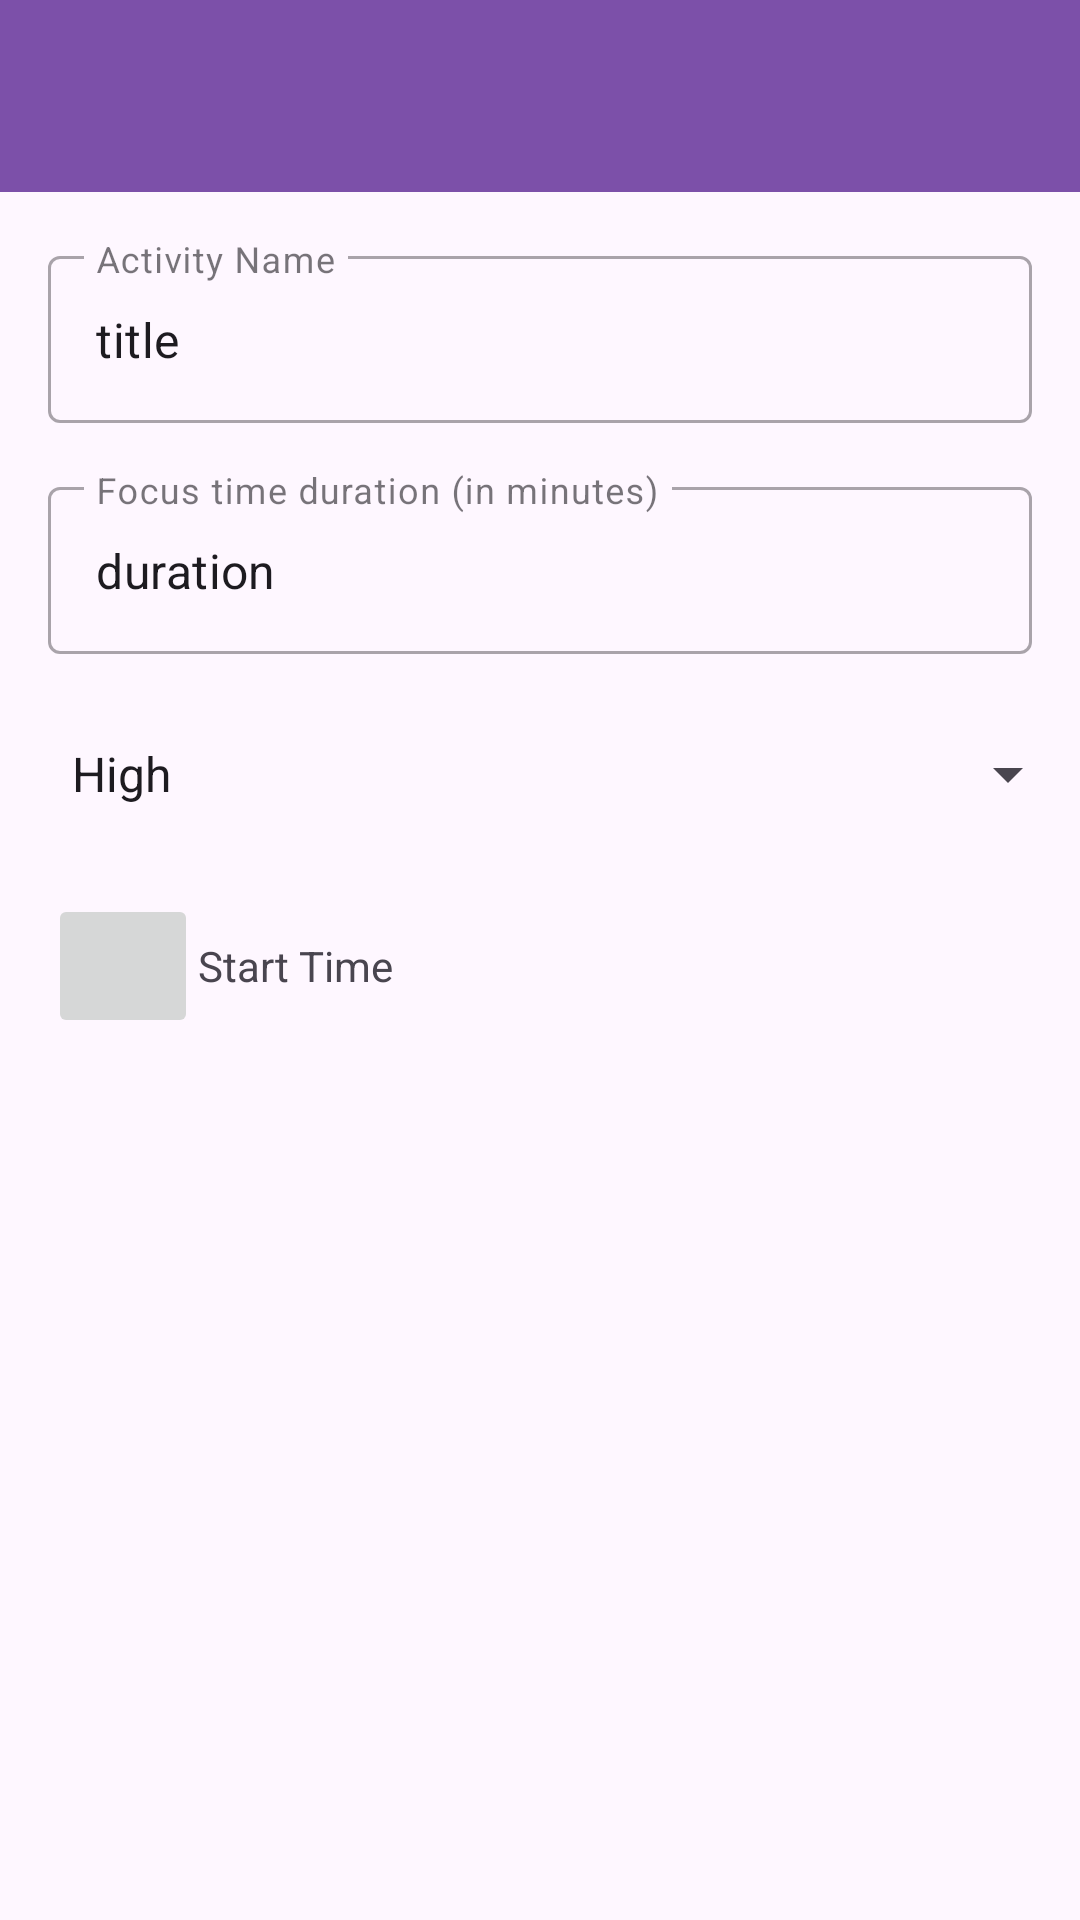

Layout XML and referenced resources for this Android screen:
<!-- AndroidManifest.xml: application theme Theme.HabitApp -->
<!-- res/layout/activity_edit_habit.xml -->
<?xml version="1.0" encoding="utf-8"?>
<LinearLayout xmlns:android="http://schemas.android.com/apk/res/android"
    android:id="@+id/edit_habit"
    android:layout_width="match_parent"
    android:layout_height="match_parent"
    android:orientation="vertical">

    <com.google.android.material.appbar.MaterialToolbar
        android:id="@+id/toolbar"
        android:layout_width="match_parent"
        android:layout_height="?attr/actionBarSize"
        android:background="?attr/colorPrimary"
        android:elevation="4dp"
        android:theme="@style/ActionBarStyle"
        />

    <com.google.android.material.textfield.TextInputLayout
        android:paddingTop="16dp"
        android:paddingLeft="16dp"
        android:paddingRight="16dp"
        style="@style/Widget.MaterialComponents.TextInputLayout.OutlinedBox"
        android:layout_width="match_parent"
        android:layout_height="wrap_content"
        android:hint="Activity Name">

        <com.google.android.material.textfield.TextInputEditText
            android:id="@+id/add_ed_title"
            android:layout_width="match_parent"
            android:layout_height="wrap_content"
            android:maxLines="1"
            android:text="title"/>
    </com.google.android.material.textfield.TextInputLayout>

    <com.google.android.material.textfield.TextInputLayout
        android:paddingLeft="16dp"
        android:paddingRight="16dp"
        style="@style/Widget.MaterialComponents.TextInputLayout.OutlinedBox"
        android:layout_width="match_parent"
        android:layout_height="wrap_content"
        android:layout_marginTop="16dp"
        android:hint="Focus time duration (in minutes)">

        <com.google.android.material.textfield.TextInputEditText
            android:id="@+id/add_ed_minutes_focus"
            android:layout_width="match_parent"
            android:layout_height="wrap_content"
            android:inputType="number"
            android:gravity="top"
            android:lines="1"
            android:text="duration"/>

    </com.google.android.material.textfield.TextInputLayout>

    <Spinner
        android:paddingLeft="16dp"
        android:paddingRight="16dp"
        android:id="@+id/sp_priority_level"
        android:layout_width="fill_parent"
        android:layout_height="48dp"
        android:layout_marginTop="16dp"
        android:entries="@array/priority_level" />

    <LinearLayout
        android:paddingLeft="16dp"
        android:paddingRight="16dp"
        android:layout_width="match_parent"
        android:layout_height="wrap_content"
        android:layout_marginTop="16dp"
        android:gravity="center_vertical"
        android:orientation="horizontal">

        <ImageButton
            style="@style/Base.Widget.AppCompat.ImageButton"
            android:id="@+id/imagebutton"
            android:layout_width="50dp"
            android:layout_height="48dp"
            android:onClick="showTimePicker"
            android:src="@drawable/ic_time" />

        <TextView
            android:id="@+id/add_tv_start_time"
            android:layout_width="wrap_content"
            android:layout_height="wrap_content"
            android:text="Start Time" />
    </LinearLayout>

    <Button
        android:id="@+id/addButton"
        android:layout_width="match_parent"
        android:layout_height="52dp"
        android:layout_marginStart="32dp"
        android:layout_marginTop="300dp"
        android:layout_marginEnd="32dp"
        android:text="Edit Habit" />


</LinearLayout>
<!-- resources referenced by this layout -->
<resources>
  <string-array name="priority_level">
          <item>High</item>
          <item>Medium</item>
          <item>Low</item>
      </string-array>
  <style name="ActionBarStyle" parent="ThemeOverlay.AppCompat.Dark.ActionBar">
          <item name="android:background">?attr/colorPrimary</item>
          <item name="titleTextColor">@color/white</item>
          <item name="android:textColorSecondary">@color/white</item>
  
      </style>
  <style name="Theme.HabitApp" parent="Base.Theme.HabitApp" />
  <color name="white">#FFFFFFFF</color>
  <style name="Base.Theme.HabitApp" parent="Theme.Material3.DayNight.NoActionBar">
          <item name="colorPrimary">@color/purple_200</item>
          <item name="colorPrimaryVariant">@color/purple_200</item>
          <item name="colorOnPrimary">@color/white</item>
          
          <item name="colorSecondary">@color/purple_300</item>
          <item name="colorSecondaryVariant">@color/purple_300</item>
          <item name="colorOnSecondary">@color/black</item>
          
          <item name="android:statusBarColor">?attr/colorPrimaryVariant</item>
  
      </style>
  <color name="purple_200">#7C50A9</color>
  <color name="purple_300">#7471FC</color>
  <color name="black">#FF000000</color>
</resources>
